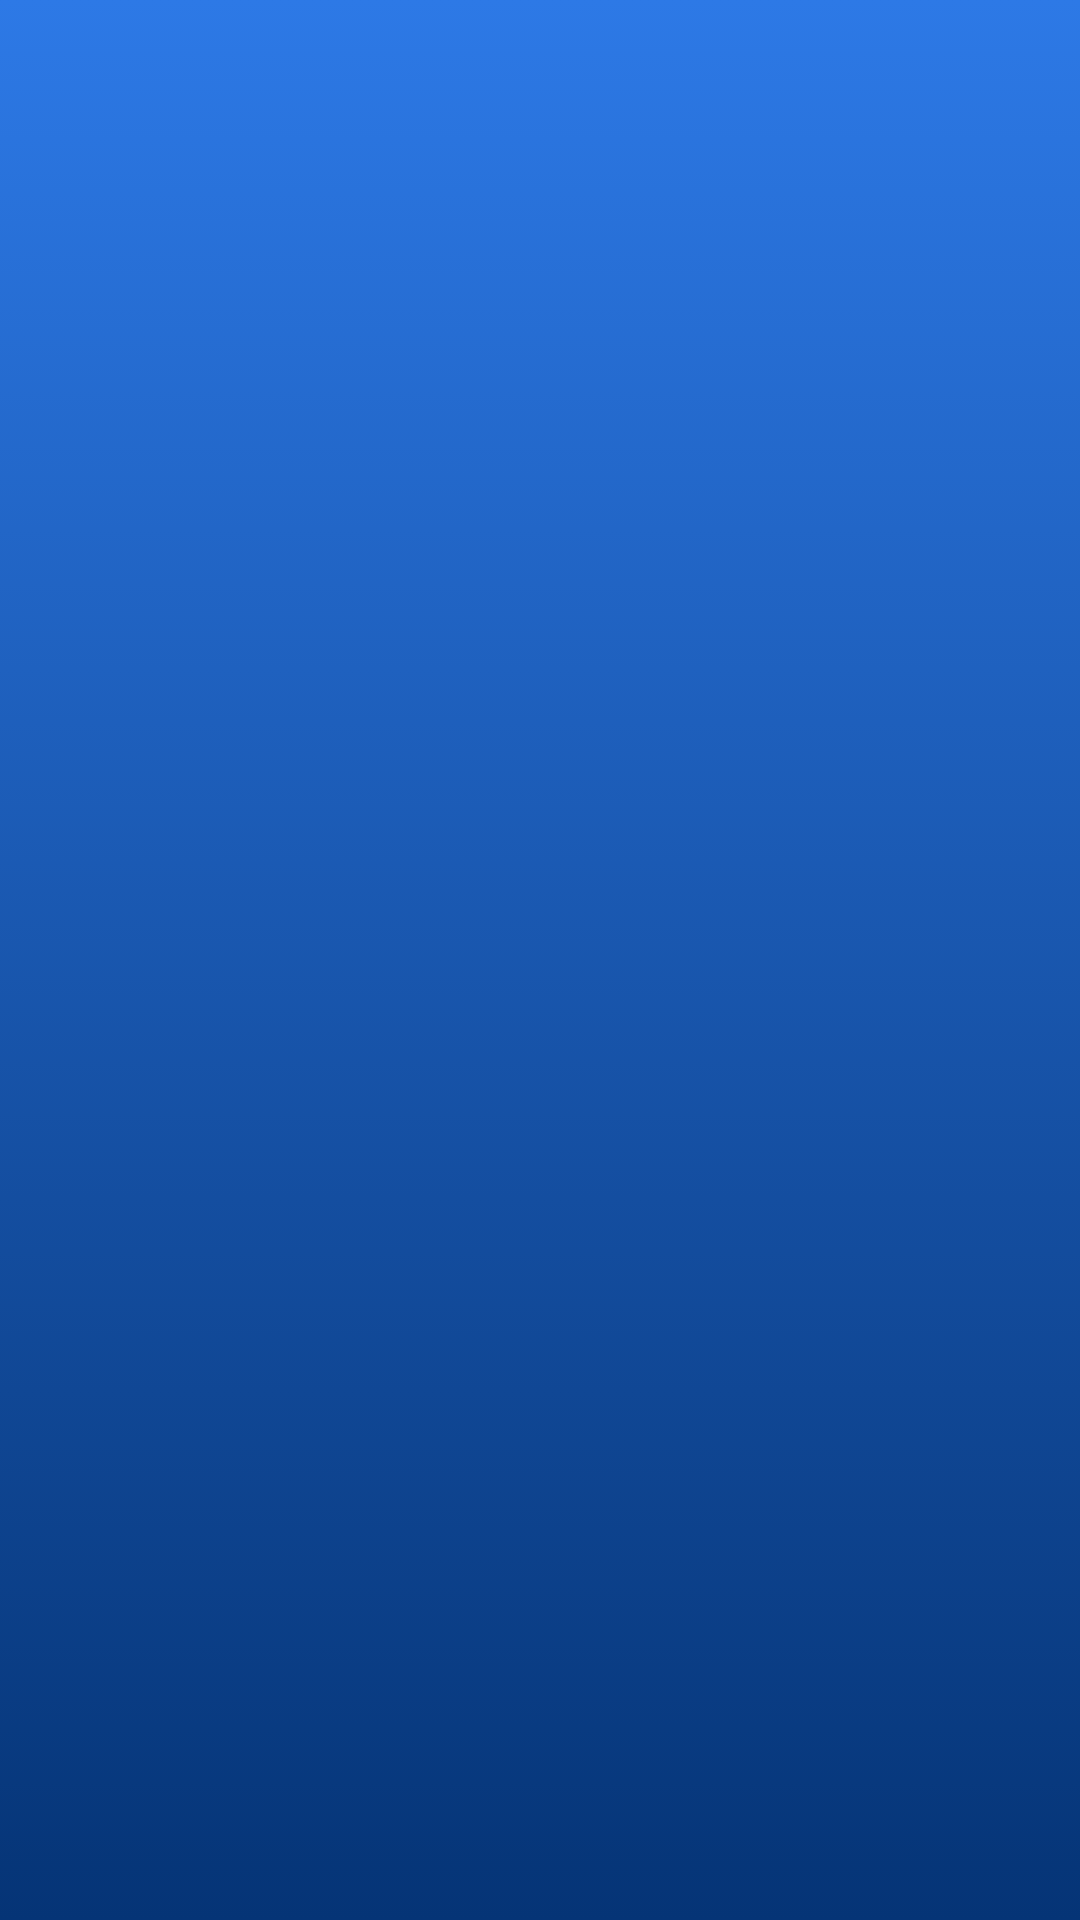

This screen was rendered from an Android layout file. Write that file and the resources it references.
<!-- AndroidManifest.xml: application theme Theme.Patient -->
<!-- res/layout/activity_patient_list.xml -->
<?xml version="1.0" encoding="utf-8"?>
<androidx.constraintlayout.widget.ConstraintLayout
    xmlns:android="http://schemas.android.com/apk/res/android" android:layout_width="match_parent"
    android:layout_height="match_parent"
    android:background="@drawable/patient_add_header">

    <androidx.recyclerview.widget.RecyclerView
        android:id="@+id/firestore_list"
        android:layout_width="match_parent"
        android:layout_height="match_parent" />
</androidx.constraintlayout.widget.ConstraintLayout>
<!-- resources referenced by this layout -->
<resources>
  <!-- drawable patient_add_header (drawable) -->
  <?xml version="1.0" encoding="utf-8"?>
  <selector xmlns:android="http://schemas.android.com/apk/res/android">
      <item>
          <shape>
              <gradient
                  android:angle="90"
                  android:startColor="#053476"
                  android:endColor="#2D79E6"
                  android:type="linear" />
          </shape>
      </item>
  </selector>
  <style name="Theme.Patient" parent="Theme.MaterialComponents.DayNight.NoActionBar">
          
          <item name="colorPrimary">@color/purple_500</item>
          <item name="colorPrimaryVariant">@color/purple_700</item>
          <item name="colorOnPrimary">@color/white</item>
          
          <item name="colorSecondary">@color/teal_200</item>
          <item name="colorSecondaryVariant">@color/teal_700</item>
          <item name="colorOnSecondary">@color/black</item>
          
          <item name="android:statusBarColor" tools:targetApi="l">?attr/colorPrimaryVariant</item>
          
      </style>
  <!-- not gathered from this repository: default colours our renderer supplied (Android Studio template values) -->
  <color name="purple_500">#FF6200EE</color>
  <color name="purple_700">#FF3700B3</color>
  <color name="teal_200">#FF03DAC5</color>
  <color name="teal_700">#FF018786</color>
  <color name="black">#FF000000</color>
  <color name="white">#FFFFFFFF</color>
</resources>
